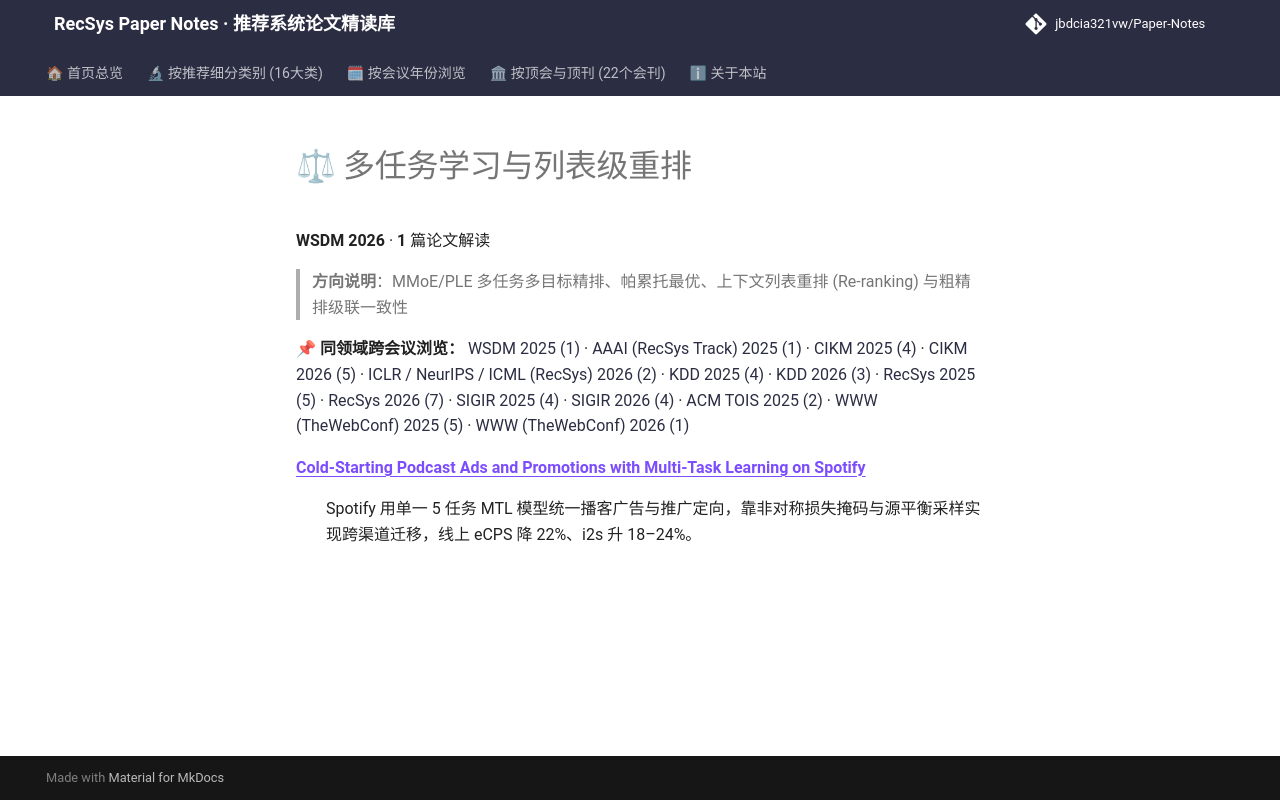

repository: jbdcia321vw/Paper-Notes · page: venues/WSDM/2026/multi_task_reranking/index.html · generator: mkdocs

# ⚖ 多任务学习与列表级重排

**WSDM 2026** · **1** 篇论文解读

> **方向说明**：MMoE/PLE 多任务多目标精排、帕累托最优、上下文列表重排 (Re-ranking) 与粗精排级联一致性

📌 **同领域跨会议浏览：** [WSDM 2025 (1)](../../2025/multi_task_reranking/) · [AAAI (RecSys Track) 2025 (1)](../../../AAAI/2025/multi_task_reranking/) · [CIKM 2025 (4)](../../../CIKM/2025/multi_task_reranking/) · [CIKM 2026 (5)](../../../CIKM/2026/multi_task_reranking/) · [ICLR / NeurIPS / ICML (RecSys) 2026 (2)](../../../ICLR_NeurIPS_ICML/2026/multi_task_reranking/) · [KDD 2025 (4)](../../../KDD/2025/multi_task_reranking/) · [KDD 2026 (3)](../../../KDD/2026/multi_task_reranking/) · [RecSys 2025 (5)](../../../RecSys/2025/multi_task_reranking/) · [RecSys 2026 (7)](../../../RecSys/2026/multi_task_reranking/) · [SIGIR 2025 (4)](../../../SIGIR/2025/multi_task_reranking/) · [SIGIR 2026 (4)](../../../SIGIR/2026/multi_task_reranking/) · [ACM TOIS 2025 (2)](../../../TOIS/2025/multi_task_reranking/) · [WWW (TheWebConf) 2025 (5)](../../../WWW/2025/multi_task_reranking/) · [WWW (TheWebConf) 2026 (1)](../../../WWW/2026/multi_task_reranking/)

<dl>
<dt><strong><a href="cold_starting_podcast_ads_and_promotions_with_multi_task_learning_on_spotif/">Cold-Starting Podcast Ads and Promotions with Multi-Task Learning on Spotify</a></strong></dt>
<dd>
<p>Spotify 用单一 5 任务 MTL 模型统一播客广告与推广定向，靠非对称损失掩码与源平衡采样实现跨渠道迁移，线上 eCPS 降 22%、i2s 升 18–24%。</p>
</dd>
</dl>
